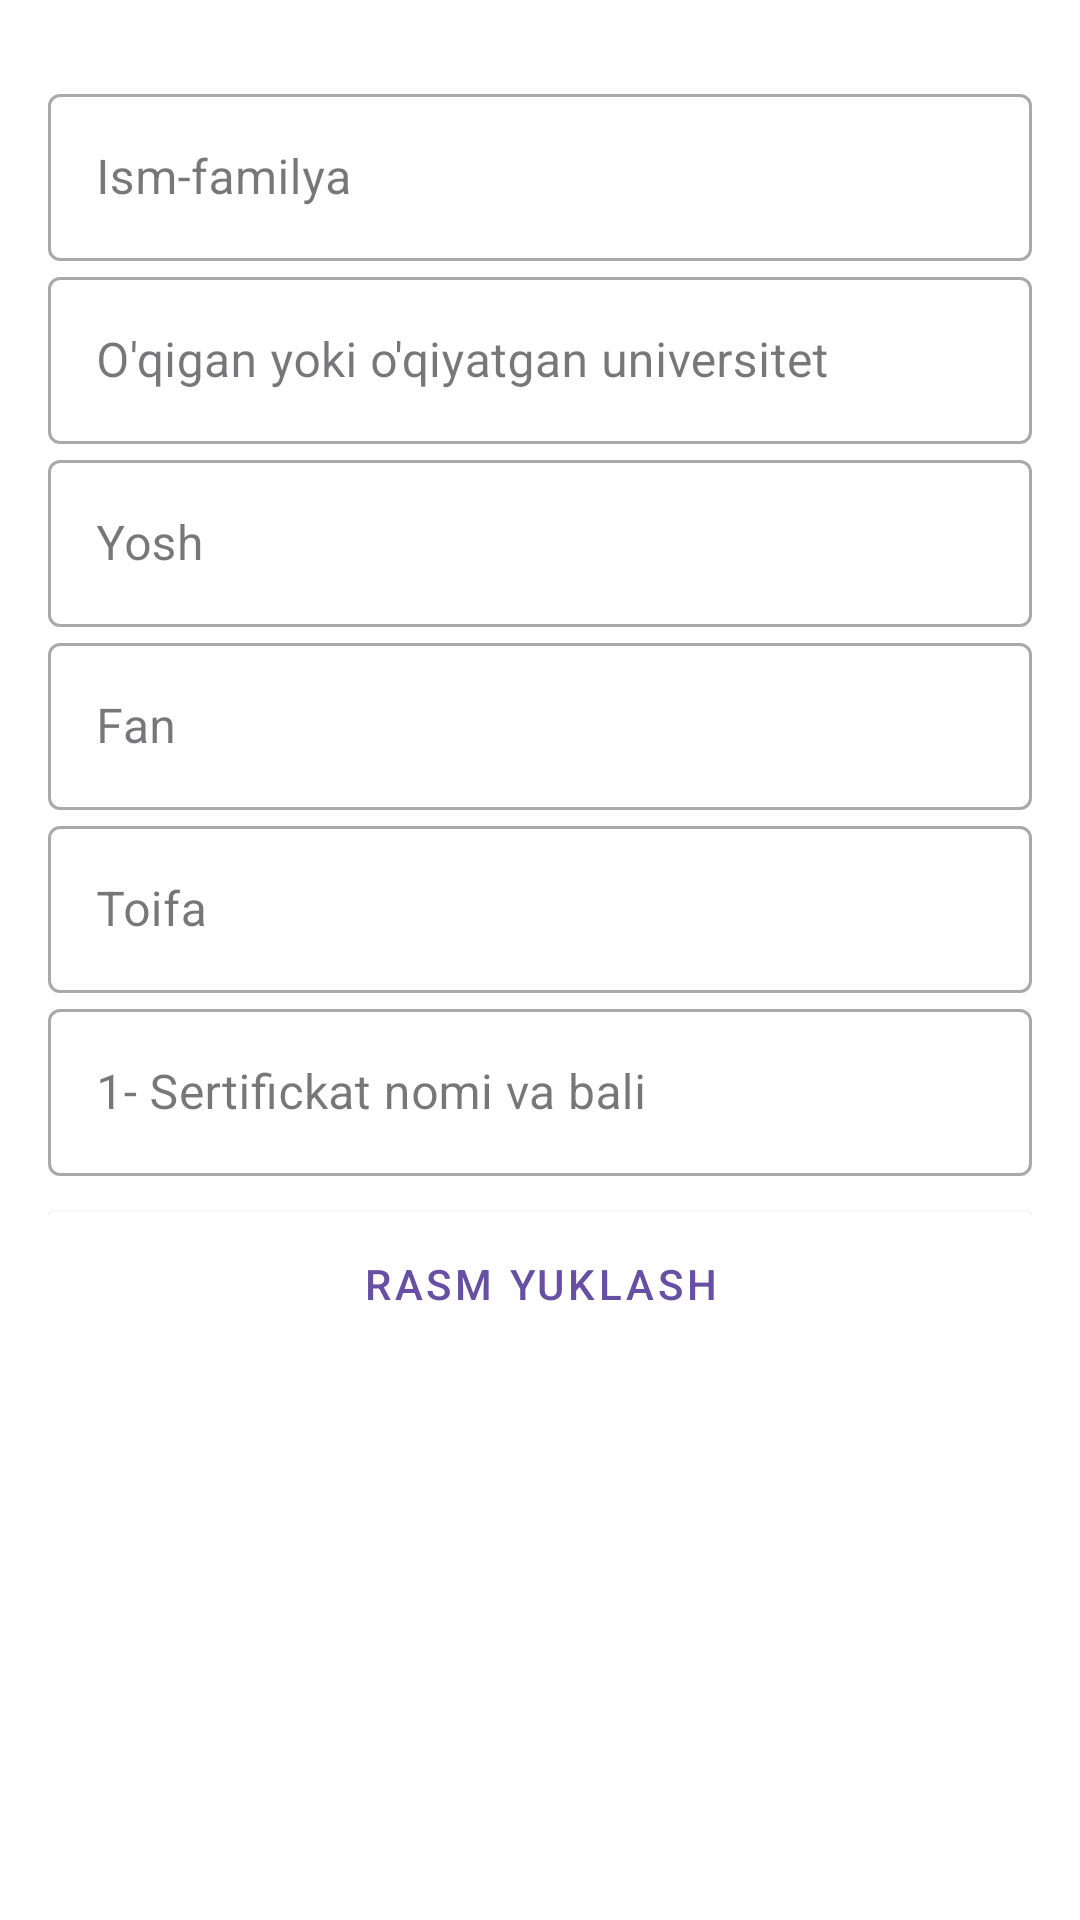

Here is an Android app screen rendered from its layout file. Give the layout XML and the strings, colors and styles it references.
<!-- AndroidManifest.xml: application theme Theme.SiliconAcademy -->
<!-- res/layout/fragment_add_teacher.xml -->
<?xml version="1.0" encoding="utf-8"?>
<androidx.core.widget.NestedScrollView xmlns:android="http://schemas.android.com/apk/res/android"
    xmlns:tools="http://schemas.android.com/tools"
    android:layout_width="match_parent"
    android:layout_height="match_parent"
    xmlns:app="http://schemas.android.com/apk/res-auto"
    android:padding="16dp"
    tools:context=".fragments.AddTeacherFragment"
    android:background="@color/white">
<androidx.constraintlayout.widget.ConstraintLayout
    android:layout_width="match_parent"
    android:layout_height="wrap_content">



    <com.google.android.material.textfield.TextInputLayout
        android:id="@+id/courseTitleLayout"
        style="@style/Widget.MaterialComponents.TextInputLayout.OutlinedBox"
        android:layout_width="match_parent"
        android:layout_marginTop="10dp"
        android:layout_height="wrap_content"
        app:layout_constraintBottom_toTopOf="@id/courseDescLayout"
        app:layout_constraintLeft_toLeftOf="parent"
        app:layout_constraintRight_toRightOf="parent"
        app:layout_constraintTop_toTopOf="parent">

        <com.google.android.material.textfield.TextInputEditText
            android:id="@+id/courseTitle"
            android:textAllCaps="false"
            android:layout_width="match_parent"
            android:layout_height="wrap_content"
            android:hint="Ism-familya" />

    </com.google.android.material.textfield.TextInputLayout>

    <com.google.android.material.textfield.TextInputLayout
        android:id="@+id/courseDescLayout"
        style="@style/Widget.MaterialComponents.TextInputLayout.OutlinedBox"
        android:layout_width="match_parent"
        android:layout_height="wrap_content"
        app:layout_constraintBottom_toTopOf="@id/courseAgeLayout"
        app:layout_constraintLeft_toLeftOf="parent"
        app:layout_constraintRight_toRightOf="parent"
        app:layout_constraintTop_toBottomOf="@id/courseTitleLayout">

        <com.google.android.material.textfield.TextInputEditText
            android:id="@+id/courseDesc"
            android:textAllCaps="false"
            android:layout_width="match_parent"
            android:layout_height="wrap_content"
            android:hint="O'qigan yoki o'qiyatgan universitet" />

    </com.google.android.material.textfield.TextInputLayout><com.google.android.material.textfield.TextInputLayout
    android:id="@+id/courseAgeLayout"
    style="@style/Widget.MaterialComponents.TextInputLayout.OutlinedBox"
    android:layout_width="match_parent"
    android:layout_height="wrap_content"
    app:layout_constraintBottom_toTopOf="@id/courseSubjectLayout"
    app:layout_constraintLeft_toLeftOf="parent"
    app:layout_constraintRight_toRightOf="parent"
    app:layout_constraintTop_toBottomOf="@id/courseDescLayout">

    <com.google.android.material.textfield.TextInputEditText
        android:id="@+id/courseAge"
        android:textAllCaps="false"
        android:layout_width="match_parent"
        android:inputType="number"
        android:layout_height="wrap_content"
        android:hint="Yosh" />

</com.google.android.material.textfield.TextInputLayout>
    <com.google.android.material.textfield.TextInputLayout
        android:id="@+id/courseSubjectLayout"
        style="@style/Widget.MaterialComponents.TextInputLayout.OutlinedBox"
        android:layout_width="match_parent"
        android:layout_height="wrap_content"
        app:layout_constraintLeft_toLeftOf="parent"
        app:layout_constraintRight_toRightOf="parent"
        app:layout_constraintTop_toBottomOf="@id/courseAgeLayout">

        <com.google.android.material.textfield.TextInputEditText
            android:id="@+id/courseSubject"
            android:layout_width="match_parent"
            android:textAllCaps="false"
            android:layout_height="wrap_content"
            android:hint="Fan" />

    </com.google.android.material.textfield.TextInputLayout>
    <com.google.android.material.textfield.TextInputLayout
        android:id="@+id/courseToifaLayout"
        style="@style/Widget.MaterialComponents.TextInputLayout.OutlinedBox"
        android:layout_width="match_parent"
        android:layout_height="wrap_content"
        app:layout_constraintLeft_toLeftOf="parent"
        app:layout_constraintRight_toRightOf="parent"
        app:layout_constraintTop_toBottomOf="@id/courseSubjectLayout">

        <com.google.android.material.textfield.TextInputEditText
            android:id="@+id/courseToifa"
            android:layout_width="match_parent"
            android:textAllCaps="false"
            android:layout_height="wrap_content"
            android:hint="Toifa" />

    </com.google.android.material.textfield.TextInputLayout>
    <com.google.android.material.textfield.TextInputLayout
        android:id="@+id/courseCertificateLayout"
        style="@style/Widget.MaterialComponents.TextInputLayout.OutlinedBox"
        android:layout_width="match_parent"
        android:layout_height="wrap_content"
        app:layout_constraintLeft_toLeftOf="parent"
        app:layout_constraintRight_toRightOf="parent"
        app:layout_constraintTop_toBottomOf="@id/courseToifaLayout">

        <com.google.android.material.textfield.TextInputEditText
            android:id="@+id/courseCertificate"
            android:layout_width="match_parent"
            android:textAllCaps="false"
            android:layout_height="wrap_content"
            android:hint="1- Sertifickat nomi va bali" />

    </com.google.android.material.textfield.TextInputLayout>



    <androidx.cardview.widget.CardView
        android:id="@+id/cardImage"
        android:layout_width="0dp"
        android:layout_height="wrap_content"
        android:layout_marginTop="12dp"
        app:layout_constraintStart_toStartOf="parent"
        app:layout_constraintEnd_toEndOf="parent"
        app:layout_constraintTop_toBottomOf="@id/courseCertificateLayout"
        android:padding="16dp">

        <LinearLayout
            android:layout_width="match_parent"
            android:layout_height="wrap_content"
            android:orientation="vertical">

            <Button
                android:id="@+id/download_image"
                android:layout_width="match_parent"
                android:layout_height="wrap_content"
                android:text="Rasm yuklash"
                style="@style/Widget.MaterialComponents.Button.OutlinedButton" />

            <ImageView
                android:id="@+id/image"
                android:layout_width="match_parent"
                android:layout_height="200dp"
                android:layout_marginTop="10dp"
                android:scaleType="centerCrop"
                android:background="@drawable/back"
                android:contentDescription="Image Preview" />
        </LinearLayout>

    </androidx.cardview.widget.CardView>

    <com.google.android.material.textfield.TextInputLayout
        android:id="@+id/courseCertificateBLayout"
        style="@style/Widget.MaterialComponents.TextInputLayout.OutlinedBox"
        android:layout_width="match_parent"
        android:layout_height="wrap_content"
        app:layout_constraintLeft_toLeftOf="parent"
        app:layout_constraintRight_toRightOf="parent"
        app:layout_constraintTop_toBottomOf="@id/cardImage">

        <com.google.android.material.textfield.TextInputEditText
            android:id="@+id/courseCertificateB"
            android:layout_width="match_parent"
            android:textAllCaps="false"
            android:layout_height="wrap_content"
            android:hint="2- Sertifickat nomi va bali" />

    </com.google.android.material.textfield.TextInputLayout>


    <androidx.cardview.widget.CardView
        android:id="@+id/cardFile"
        android:layout_width="0dp"
        android:layout_height="wrap_content"
        android:layout_marginTop="12dp"
        app:layout_constraintTop_toBottomOf="@id/courseCertificateBLayout"
        app:layout_constraintStart_toStartOf="parent"
        app:layout_constraintEnd_toEndOf="parent"
        android:padding="16dp">

        <LinearLayout
            android:layout_width="match_parent"
            android:layout_height="wrap_content"
            android:orientation="vertical">

            <Button
                android:id="@+id/download_file"
                android:layout_width="match_parent"
                android:layout_height="wrap_content"
                android:text="Fayl yuklash"
                style="@style/Widget.MaterialComponents.Button.OutlinedButton" />

            <TextView
                android:id="@+id/fileName"
                android:layout_width="match_parent"
                android:layout_height="wrap_content"
                android:layout_marginTop="10dp"
                android:text="Fayl nomi"
                android:textSize="16sp"
                android:textColor="@color/blue" />
        </LinearLayout>
    </androidx.cardview.widget.CardView>
    <Button
        android:id="@+id/add"
        android:layout_width="match_parent"
        android:layout_height="wrap_content"
        android:text="Yopish"
        style="@style/Widget.MaterialComponents.Button"
        android:layout_marginTop="32dp"
        android:layout_marginBottom="10dp"
        android:backgroundTint="@color/secondColor"
        android:textColor="@android:color/white"
        app:layout_constraintTop_toBottomOf="@id/cardFile"/>
</androidx.constraintlayout.widget.ConstraintLayout>
</androidx.core.widget.NestedScrollView>
<!-- resources referenced by this layout -->
<resources>
  <color name="blue">#0042E6</color>
  <color name="secondColor">#00D2E1</color>
  <color name="white">#FFFFFFFF</color>
  <style name="Theme.SiliconAcademy" parent="Base.Theme.SiliconAcademy" />
  <style name="Base.Theme.SiliconAcademy" parent="Theme.Material3.DayNight.NoActionBar">
          <item name="android:windowIsTranslucent">true</item>
      </style>
</resources>
